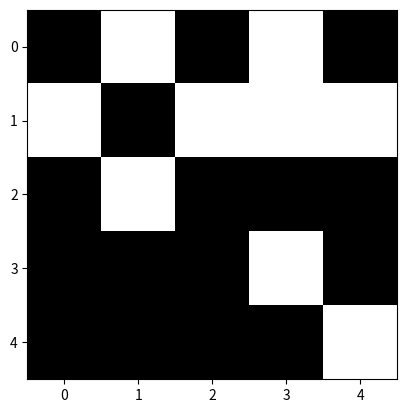

The matplotlib source for this figure:
import matplotlib.pyplot as plt
from pprint import pprint
from random import choice
from typing import List

# constant
GENERATIONS = 10


def create_map(size: int = 5) -> List[List[bool]]:
    """Create a 2d map for given size
    [
    [1,1,1],
    [1,1,1],
    [1,1,1]
    ]

    """
    # map_ = []
    # for _ in range(size):
    #     row = []
    #     for _ in range(size):
    #         row.append(choice([False, True]))
    #     map_.append(row)
    #
    # return map_
    return [[choice([False, True]) for _ in range(size)] for _ in range(size)]


def show_map(map_: List[List[bool]]):
    plt.imshow(map_, cmap='binary', interpolation='nearest')
    plt.show()
    pprint(map_)


def get_neighbours(map_, coordinate_row, coordinate_column) -> int:
    """"""
    count = 0
    # HOMEWORK
    # code....
    return count


def update_map(old_map: List[List[bool]]) -> List[List[bool]]:
    """Updates given map to next generation"""
    # HOMEWORK
    # we iterate over whole map
    # check number of alive neighbours
    # decision: live or die
    # return updated/new map


if __name__ == '__main__':
    current_map = create_map()
    show_map(current_map)